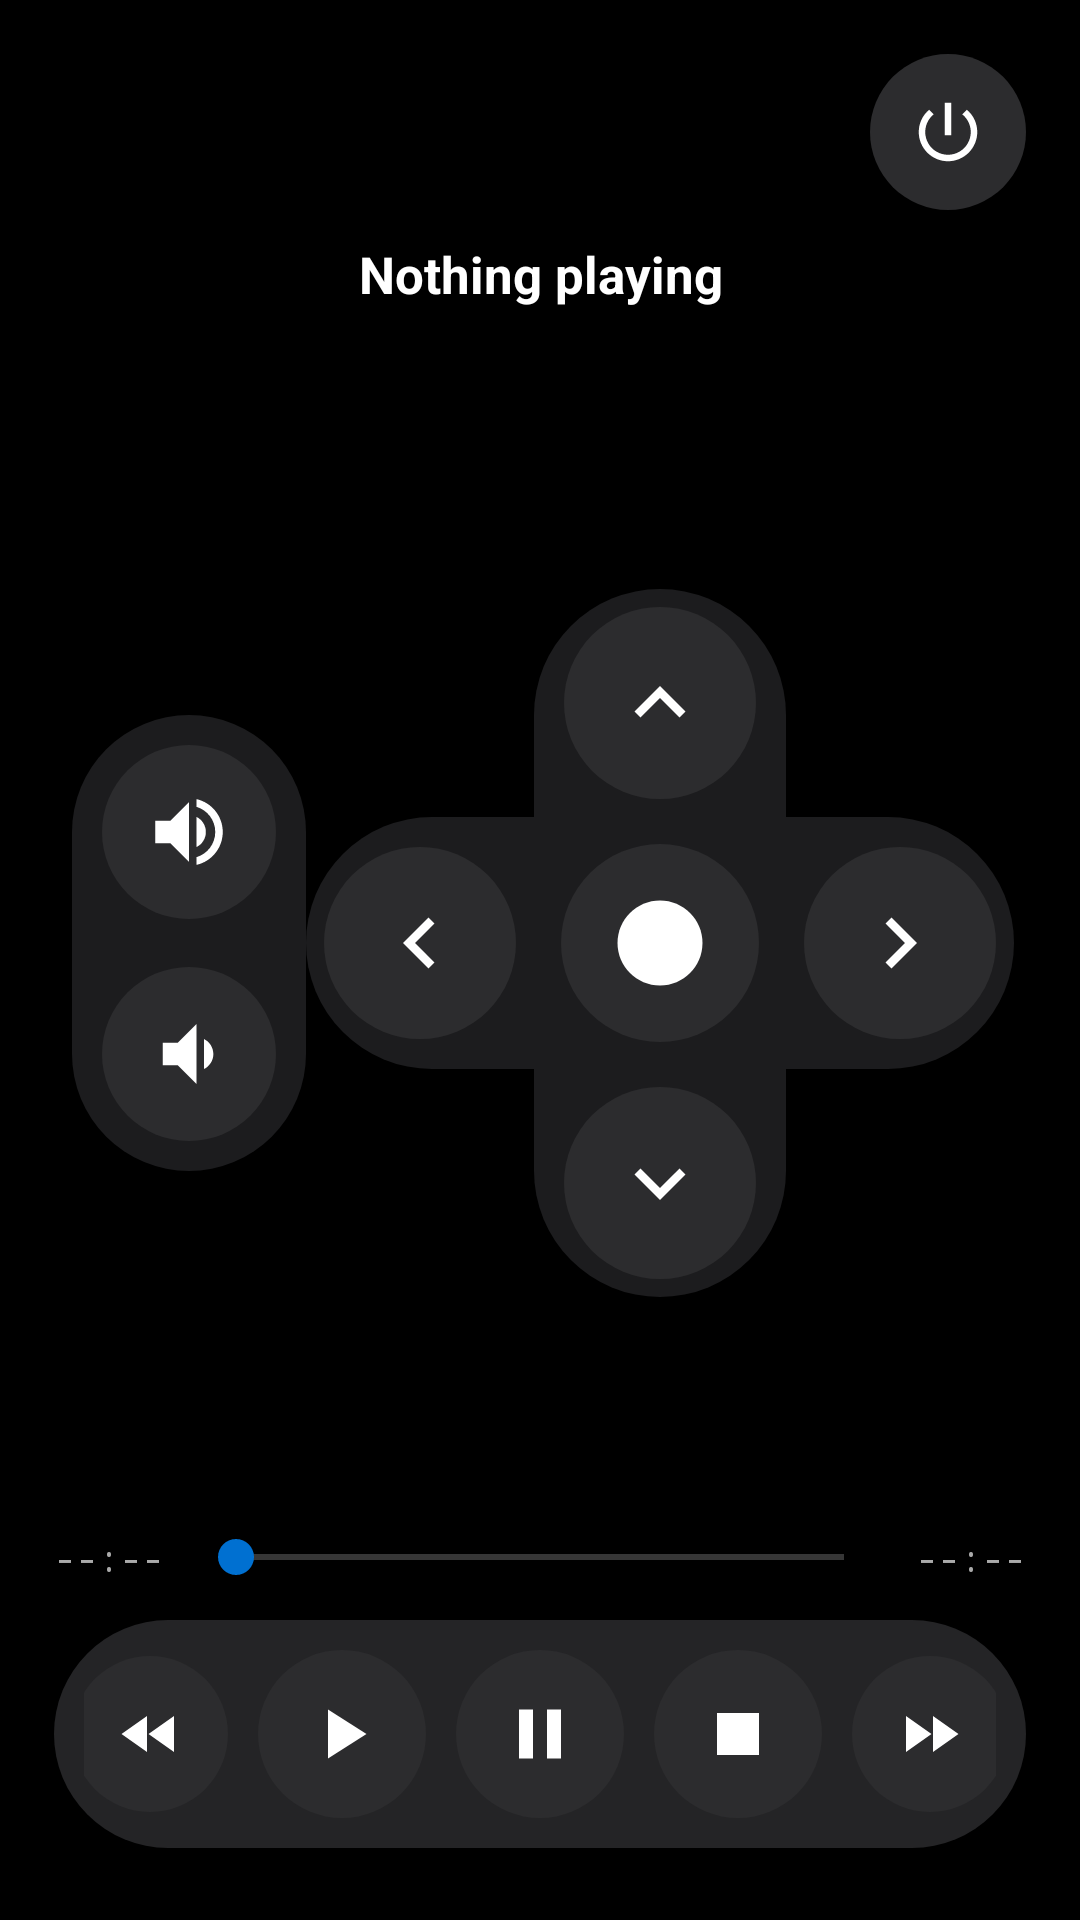

Reconstruct the res/layout file that produces this screen, plus the resources it refers to.
<!-- AndroidManifest.xml: application theme AppTheme.NoActionBar -->
<!-- res/layout/activity_cast_osd.xml -->
<?xml version="1.0" encoding="utf-8"?>
<LinearLayout xmlns:android="http://schemas.android.com/apk/res/android"
    android:layout_width="match_parent"
    android:layout_height="match_parent"
    android:background="#000000"
    android:orientation="vertical"
    android:padding="18dp">

    
    <FrameLayout
        android:layout_width="match_parent"
        android:layout_height="wrap_content">

        <ImageButton
            android:id="@+id/osd_power"
            android:layout_width="52dp"
            android:layout_height="52dp"
            android:layout_gravity="end"
            android:padding="13dp"
            android:scaleType="fitCenter"
            android:src="@drawable/ic_power"
            android:background="@drawable/bg_osd_circle"
            android:contentDescription="Disconnect"/>
    </FrameLayout>

    <TextView
        android:id="@+id/osd_title"
        android:layout_width="match_parent"
        android:layout_height="wrap_content"
        android:layout_marginTop="10dp"
        android:gravity="center"
        android:text="Nothing playing"
        android:textSize="17sp"
        android:textStyle="bold"
        android:textColor="#ffffff"
        android:singleLine="true"
        android:ellipsize="marquee"
        android:marqueeRepeatLimit="marquee_forever"/>

    <TextView
        android:id="@+id/osd_device"
        android:layout_width="match_parent"
        android:layout_height="wrap_content"
        android:gravity="center"
        android:text=""
        android:textSize="12sp"
        android:textColor="#888888"/>

    <Space
        android:layout_width="match_parent"
        android:layout_height="0dp"
        android:layout_weight="1"/>

    
    <LinearLayout
        android:layout_width="match_parent"
        android:layout_height="wrap_content"
        android:orientation="horizontal"
        android:gravity="center_vertical">

        <LinearLayout
            android:layout_width="wrap_content"
            android:layout_height="wrap_content"
            android:layout_marginStart="6dp"
            android:orientation="vertical"
            android:gravity="center_horizontal"
            android:background="@drawable/bg_osd_pill"
            android:padding="10dp">

            <ImageButton
                android:id="@+id/osd_vol_up"
                android:layout_width="58dp"
                android:layout_height="58dp"
                android:padding="14dp"
                android:scaleType="fitCenter"
                android:src="@drawable/ic_vol_up"
                android:background="@drawable/bg_osd_circle"
                android:contentDescription="Volume up"/>

            <ImageButton
                android:id="@+id/osd_vol_down"
                android:layout_width="58dp"
                android:layout_height="58dp"
                android:layout_marginTop="16dp"
                android:padding="14dp"
                android:scaleType="fitCenter"
                android:src="@drawable/ic_vol_down"
                android:background="@drawable/bg_osd_circle"
                android:contentDescription="Volume down"/>
        </LinearLayout>

        <Space
            android:layout_width="0dp"
            android:layout_height="wrap_content"
            android:layout_weight="1"/>

        <FrameLayout
            android:layout_width="236dp"
            android:layout_height="236dp"
            android:layout_marginEnd="6dp">

            <View
                android:layout_width="84dp"
                android:layout_height="match_parent"
                android:layout_gravity="center_horizontal"
                android:background="@drawable/bg_osd_pill"/>

            <View
                android:layout_width="match_parent"
                android:layout_height="84dp"
                android:layout_gravity="center_vertical"
                android:background="@drawable/bg_osd_pill"/>

            <ImageButton
                android:id="@+id/osd_up"
                android:layout_width="64dp"
                android:layout_height="64dp"
                android:layout_gravity="top|center_horizontal"
                android:layout_marginTop="6dp"
                android:padding="15dp"
                android:scaleType="fitCenter"
                android:src="@drawable/ic_chev_up"
                android:background="@drawable/bg_osd_circle"
                android:contentDescription="+30s"/>

            <ImageButton
                android:id="@+id/osd_left"
                android:layout_width="64dp"
                android:layout_height="64dp"
                android:layout_gravity="start|center_vertical"
                android:layout_marginStart="6dp"
                android:padding="15dp"
                android:scaleType="fitCenter"
                android:src="@drawable/ic_chev_left"
                android:background="@drawable/bg_osd_circle"
                android:contentDescription="-10s"/>

            <ImageButton
                android:id="@+id/osd_ok"
                android:layout_width="66dp"
                android:layout_height="66dp"
                android:layout_gravity="center"
                android:padding="16dp"
                android:scaleType="fitCenter"
                android:src="@drawable/ic_ok"
                android:background="@drawable/bg_osd_circle"
                android:contentDescription="Play/Pause"/>

            <ImageButton
                android:id="@+id/osd_right"
                android:layout_width="64dp"
                android:layout_height="64dp"
                android:layout_gravity="end|center_vertical"
                android:layout_marginEnd="6dp"
                android:padding="15dp"
                android:scaleType="fitCenter"
                android:src="@drawable/ic_chev_right"
                android:background="@drawable/bg_osd_circle"
                android:contentDescription="+10s"/>

            <ImageButton
                android:id="@+id/osd_down"
                android:layout_width="64dp"
                android:layout_height="64dp"
                android:layout_gravity="bottom|center_horizontal"
                android:layout_marginBottom="6dp"
                android:padding="15dp"
                android:scaleType="fitCenter"
                android:src="@drawable/ic_chev_down"
                android:background="@drawable/bg_osd_circle"
                android:contentDescription="-30s"/>
        </FrameLayout>
    </LinearLayout>

    <Space
        android:layout_width="match_parent"
        android:layout_height="0dp"
        android:layout_weight="1"/>

    
    <LinearLayout
        android:layout_width="match_parent"
        android:layout_height="wrap_content"
        android:orientation="horizontal"
        android:gravity="center_vertical">

        <TextView
            android:id="@+id/osd_time_cur"
            android:layout_width="wrap_content"
            android:layout_height="wrap_content"
            android:text="--:--"
            android:textSize="12sp"
            android:fontFamily="monospace"
            android:textColor="#aaaaaa"/>

        <SeekBar
            android:id="@+id/osd_seek"
            android:layout_width="0dp"
            android:layout_height="wrap_content"
            android:layout_weight="1"
            android:layout_marginStart="8dp"
            android:layout_marginEnd="8dp"
            android:max="1000"/>

        <TextView
            android:id="@+id/osd_time_dur"
            android:layout_width="wrap_content"
            android:layout_height="wrap_content"
            android:text="--:--"
            android:textSize="12sp"
            android:fontFamily="monospace"
            android:textColor="#aaaaaa"/>
    </LinearLayout>

    
    <LinearLayout
        android:layout_width="match_parent"
        android:layout_height="wrap_content"
        android:layout_marginTop="12dp"
        android:layout_marginBottom="6dp"
        android:orientation="horizontal"
        android:gravity="center"
        android:background="@drawable/bg_osd_transport"
        android:paddingStart="10dp"
        android:paddingEnd="10dp"
        android:paddingTop="10dp"
        android:paddingBottom="10dp">

        <ImageButton
            android:id="@+id/osd_rw"
            android:layout_width="52dp"
            android:layout_height="52dp"
            android:layout_marginEnd="10dp"
            android:padding="14dp"
            android:scaleType="fitCenter"
            android:src="@drawable/ic_rewind"
            android:background="@drawable/bg_osd_circle"
            android:contentDescription="Rewind"/>

        <ImageButton
            android:id="@+id/osd_play"
            android:layout_width="56dp"
            android:layout_height="56dp"
            android:layout_marginEnd="10dp"
            android:padding="14dp"
            android:scaleType="fitCenter"
            android:src="@drawable/ic_play"
            android:background="@drawable/bg_osd_circle"
            android:contentDescription="Play"/>

        <ImageButton
            android:id="@+id/osd_pause"
            android:layout_width="56dp"
            android:layout_height="56dp"
            android:layout_marginEnd="10dp"
            android:padding="14dp"
            android:scaleType="fitCenter"
            android:src="@drawable/ic_pause"
            android:background="@drawable/bg_osd_circle"
            android:contentDescription="Pause"/>

        <ImageButton
            android:id="@+id/osd_stop"
            android:layout_width="56dp"
            android:layout_height="56dp"
            android:layout_marginEnd="10dp"
            android:padding="14dp"
            android:scaleType="fitCenter"
            android:src="@drawable/ic_stop"
            android:background="@drawable/bg_osd_circle"
            android:contentDescription="Stop"/>

        <ImageButton
            android:id="@+id/osd_ff"
            android:layout_width="52dp"
            android:layout_height="52dp"
            android:padding="14dp"
            android:scaleType="fitCenter"
            android:src="@drawable/ic_forward"
            android:background="@drawable/bg_osd_circle"
            android:contentDescription="Forward"/>
    </LinearLayout>
</LinearLayout>
<!-- resources referenced by this layout -->
<resources>
  <!-- drawable bg_osd_circle (drawable) -->
  <?xml version="1.0" encoding="utf-8"?>
  <shape xmlns:android="http://schemas.android.com/apk/res/android" android:shape="oval">
      <solid android:color="#2C2C2E"/>
  </shape>
  <!-- drawable bg_osd_pill (drawable) -->
  <?xml version="1.0" encoding="utf-8"?>
  <shape xmlns:android="http://schemas.android.com/apk/res/android" android:shape="rectangle">
      <corners android:radius="44dp"/>
      <solid android:color="#1C1C1E"/>
  </shape>
  <!-- drawable bg_osd_transport (drawable) -->
  <?xml version="1.0" encoding="utf-8"?>
  <shape xmlns:android="http://schemas.android.com/apk/res/android" android:shape="rectangle">
      <corners android:radius="44dp"/>
      <solid android:color="#242426"/>
  </shape>
  <!-- drawable ic_chev_left (drawable) -->
  <?xml version="1.0" encoding="utf-8"?>
  <vector xmlns:android="http://schemas.android.com/apk/res/android"
      android:width="24dp" android:height="24dp"
      android:viewportWidth="24" android:viewportHeight="24">
      <path android:fillColor="#ffffffff" android:pathData="M15.41,7.41L14,6l-6,6 6,6 1.41,-1.41L10.83,12z"/>
  </vector>
  <!-- drawable ic_chev_up (drawable) -->
  <?xml version="1.0" encoding="utf-8"?>
  <vector xmlns:android="http://schemas.android.com/apk/res/android"
      android:width="24dp" android:height="24dp"
      android:viewportWidth="24" android:viewportHeight="24">
      <path android:fillColor="#ffffffff" android:pathData="M7.41,15.41L12,10.83l4.59,4.58L18,14l-6,-6 -6,6z"/>
  </vector>
  <!-- drawable ic_forward (drawable) -->
  <?xml version="1.0" encoding="utf-8"?>
  <vector xmlns:android="http://schemas.android.com/apk/res/android"
      android:width="24dp" android:height="24dp"
      android:viewportWidth="24" android:viewportHeight="24">
      <path android:fillColor="#ffffffff" android:pathData="M4,18l8.5,-6L4,6v12zM13,6v12l8.5,-6L13,6z"/>
  </vector>
  <!-- drawable ic_pause (drawable) -->
  <?xml version="1.0" encoding="utf-8"?>
  <vector xmlns:android="http://schemas.android.com/apk/res/android"
      android:width="24dp" android:height="24dp"
      android:viewportWidth="24" android:viewportHeight="24">
      <path android:fillColor="#ffffffff" android:pathData="M6,19h4V5H6v14zM14,5v14h4V5h-4z"/>
  </vector>
  <!-- drawable ic_play (drawable) -->
  <?xml version="1.0" encoding="utf-8"?>
  <vector xmlns:android="http://schemas.android.com/apk/res/android"
      android:width="24dp" android:height="24dp"
      android:viewportWidth="24" android:viewportHeight="24">
      <path android:fillColor="#ffffffff" android:pathData="M8,5v14l11,-7z"/>
  </vector>
  <!-- drawable ic_rewind (drawable) -->
  <?xml version="1.0" encoding="utf-8"?>
  <vector xmlns:android="http://schemas.android.com/apk/res/android"
      android:width="24dp" android:height="24dp"
      android:viewportWidth="24" android:viewportHeight="24">
      <path android:fillColor="#ffffffff" android:pathData="M11,18V6l-8.5,6L11,18zM11.5,12l8.5,6V6l-8.5,6z"/>
  </vector>
  <!-- drawable ic_stop (drawable) -->
  <?xml version="1.0" encoding="utf-8"?>
  <vector xmlns:android="http://schemas.android.com/apk/res/android"
      android:width="24dp" android:height="24dp"
      android:viewportWidth="24" android:viewportHeight="24">
      <path android:fillColor="#ffffffff" android:pathData="M6,6h12v12H6z"/>
  </vector>
  <style name="AppTheme.NoActionBar" parent="@style/AppTheme">
          <item name="android:windowNoTitle">true</item>
          <item name="android:windowActionBar">false</item>
      </style>
  <color name="bg_amoled">#ff000000</color>
  <color name="colorPrimary">#ff000000</color>
  <color name="colorPrimaryDark">#ff000000</color>
  <color name="colorAccent">#ff0070d1</color>
</resources>
